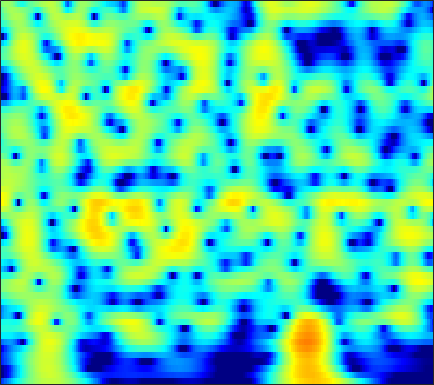

The file beside this chart, header and first rows:
-13.58, -12.521, -11.127, -9.7634, -8.7734, -7.5025, -6.2954, -5.4407, -4.3647, -3.3688, -2.4528, -1.8182, -1.0407, -0.3423, 0.1299, 0.69088, 1.175, 1.4883, 1.8406, 2.1206, 2.3289, 2.4385, 2.5229, 2.5408
-21.7, -19.95, -17.56, -15.25, -13.6, -11.54, -9.635, -8.309, -6.673, -5.182, -3.83, -2.905, -1.784, -0.7883, -0.1219, 0.6631, 1.333, 1.761, 2.235, 2.602, 2.861, 2.988, 3.066, 3.043
-20.48, -19.46, -17.7, -15.66, -14.08, -11.99, -10.01, -8.61, -6.87, -5.28, -3.835, -2.846, -1.651, -0.5907, 0.1168, 0.9463, 1.647, 2.089, 2.569, 2.924, 3.155, 3.246, 3.258, 3.146
-14.32, -13.49, -12.33, -11.13, -10.19, -8.924, -7.641, -6.681, -5.423, -4.205, -3.045, -2.222, -1.196, -0.2626, 0.3731, 1.128, 1.773, 2.181, 2.62, 2.937, 3.128, 3.186, 3.149, 2.978
-14.29, -13.36, -12.1, -10.84, -9.894, -8.659, -7.452, -6.57, -5.425, -4.314, -3.239, -2.46, -1.463, -0.5243, 0.1327, 0.9352, 1.64, 2.095, 2.598, 2.974, 3.212, 3.297, 3.283, 3.118
-17.3, -15.32, -13.3, -11.75, -10.8, -9.775, -8.917, -8.332, -7.555, -6.684, -5.657, -4.778, -3.505, -2.191, -1.229, -0.02671, 1.041, 1.739, 2.519, 3.121, 3.538, 3.731, 3.825, 3.734
-11.28, -10.64, -9.888, -9.383, -9.245, -9.46, -10.27, -11.4, -13.99, -18.62, -20.18, -14.97, -9.566, -5.856, -3.736, -1.504, 0.2304, 1.27, 2.366, 3.181, 3.747, 4.019, 4.198, 4.179
-5.792, -5.737, -5.666, -5.648, -5.703, -5.904, -6.245, -6.556, -6.949, -7.096, -6.716, -6.001, -4.61, -3.007, -1.827, -0.3942, 0.8132, 1.564, 2.352, 2.907, 3.246, 3.376, 3.398, 3.272
-3.826, -3.749, -3.672, -3.633, -3.603, -3.5, -3.308, -3.107, -2.75, -2.302, -1.714, -1.177, -0.3724, 0.4699, 1.073, 1.787, 2.352, 2.658, 2.884, 2.885, 2.646, 2.313, 1.695, 0.9595
-4.697, -4.407, -4.158, -4.11, -4.177, -4.354, -4.511, -4.476, -4.024, -3.026, -1.668, -0.557, 0.8589, 2.11, 2.899, 3.723, 4.259, 4.457, 4.424, 4.016, 3.171, 2.195, 0.2856, -2.641
-10.19, -8.841, -7.747, -7.313, -7.521, -8.79, -11.76, -16.27, -26.32, -12.88, -6.86, -3.929, -1.107, 0.8945, 2.014, 3.132, 3.881, 4.209, 4.344, 4.15, 3.637, 3.056, 2.042, 0.8402
-10.53, -9.152, -7.838, -6.929, -6.493, -6.181, -5.982, -5.76, -5.223, -4.296, -3.034, -2.011, -0.6956, 0.4598, 1.198, 1.987, 2.554, 2.841, 3.046, 3.067, 2.92, 2.717, 2.361, 1.938
-5.884, -5.274, -4.482, -3.796, -3.36, -2.789, -2.229, -1.865, -1.407, -0.8989, -0.3453, 0.05561, 0.5377, 0.9841, 1.288, 1.63, 1.872, 1.991, 2.086, 2.1, 2.026, 1.91, 1.684, 1.381
-2.302, -1.963, -1.463, -0.9737, -0.6346, -0.2149, 0.1379, 0.373, 0.6473, 0.8646, 1.006, 1.061, 1.088, 1.055, 0.9977, 0.9013, 0.8108, 0.7654, 0.7369, 0.7454, 0.7715, 0.7712, 0.7026, 0.5202
-0.2734, 0.05839, 0.4733, 0.8678, 1.165, 1.5, 1.734, 1.877, 2.022, 2.018, 1.832, 1.589, 1.118, 0.443, -0.2198, -1.213, -2.126, -2.592, -2.69, -2.224, -1.46, -0.8731, -0.2511, 0.09714
-0.5425, -0.1249, 0.3488, 0.7738, 1.075, 1.474, 1.884, 2.143, 2.378, 2.467, 2.361, 2.091, 1.377, 0.1695, -1.157, -3.848, -8.572, -16, -17.69, -7.788, -3.641, -1.755, -0.1404, 0.7873
-4.35, -4.01, -3.762, -3.603, -3.453, -2.962, -2.01, -1.166, -0.1144, 0.7931, 1.461, 1.718, 1.731, 1.426, 1.008, 0.2263, -0.5925, -0.9923, -1.031, -0.5114, 0.3023, 0.8998, 1.522, 1.883
-7.568, -7.912, -9.202, -12.07, -16.34, -20.07, -11.44, -7.521, -3.994, -1.585, 0.04136, 0.9038, 1.713, 2.183, 2.36, 2.449, 2.441, 2.393, 2.33, 2.291, 2.242, 2.192, 2.076, 1.85
-5.636, -5.745, -6.228, -6.865, -7.13, -6.851, -5.456, -4.115, -2.289, -0.636, 0.6606, 1.425, 2.225, 2.74, 2.966, 3.109, 3.082, 2.957, 2.697, 2.345, 1.904, 1.527, 0.9866, 0.398
-2.788, -2.682, -2.585, -2.36, -2.064, -1.493, -0.8207, -0.2378, 0.628, 1.427, 2.131, 2.583, 3.003, 3.233, 3.283, 3.163, 2.827, 2.463, 1.802, 0.9623, -0.004709, -0.7996, -1.892, -2.9
-2.325, -2.281, -1.949, -1.387, -0.8943, -0.1123, 0.6802, 1.288, 2.061, 2.708, 3.239, 3.537, 3.745, 3.754, 3.622, 3.216, 2.554, 1.877, 0.692, -0.8503, -2.778, -4.508, -7.205, -9.933
-6.22, -6.252, -5.374, -3.925, -2.724, -1.161, 0.3091, 1.298, 2.366, 3.221, 3.852, 4.141, 4.34, 4.288, 4.06, 3.543, 2.74, 1.919, 0.5482, -1.21, -3.465, -5.534, -9.034, -13.32
-20.51, -30.23, -15.63, -9.39, -6.246, -3.154, -0.8444, 0.5396, 1.959, 3.035, 3.773, 4.115, 4.344, 4.291, 4.062, 3.543, 2.749, 1.988, 0.7857, -0.6302, -2.172, -3.336, -4.788, -5.914
-12.71, -11.54, -9.116, -6.463, -4.545, -2.265, -0.2987, 0.8357, 2.109, 3.071, 3.697, 4.024, 4.186, 4.084, 3.862, 3.293, 2.479, 1.705, 0.4164, -1.078, -2.773, -4.108, -5.72, -6.886
-7.143, -5.741, -3.839, -2.351, -1.255, -0.005566, 1.106, 1.787, 2.585, 3.196, 3.615, 3.833, 3.913, 3.782, 3.536, 2.973, 2.152, 1.329, -0.09043, -1.908, -4.336, -6.755, -11.43, -21.09
-0.8958, -0.4916, -0.002903, 0.4132, 0.6823, 1.006, 1.207, 1.421, 1.725, 2.012, 2.372, 2.546, 2.72, 2.73, 2.561, 2.191, 1.541, 0.904, -0.1263, -1.435, -2.909, -4.148, -5.72, -6.815
3.034, 2.934, 2.522, 1.991, 1.37, 0.3581, -0.7575, -1.479, -1.914, -1.433, -0.4759, 0.2545, 1.036, 1.451, 1.543, 1.345, 0.8689, 0.3818, -0.3715, -1.107, -1.72, -2.036, -2.277, -2.273
5.369, 5.004, 4.302, 3.125, 1.883, -0.5436, -4.359, -9.598, -28.32, -8.717, -3.697, -1.593, 0.01667, 0.6897, 0.7903, 0.3346, -0.6139, -1.679, -3.364, -4.862, -5.345, -4.775, -3.449, -2.095
4.866, 4.66, 4.225, 3.43, 2.703, 1.454, 0.09876, -0.7764, -1.466, -1.354, -0.8097, -0.3588, -0.001893, -0.02603, -0.3692, -1.29, -2.86, -4.625, -8.149, -14.16, -17.04, -11.68, -6.926, -4.07
3.176, 3.272, 3.178, 2.951, 2.687, 2.26, 1.815, 1.496, 1.119, 0.8334, 0.5947, 0.4156, 0.08412, -0.3378, -0.7987, -1.542, -2.506, -3.268, -4.327, -5.058, -5.259, -4.949, -4.192, -3.26
1.987, 2.236, 2.402, 2.465, 2.408, 2.288, 2.09, 1.902, 1.644, 1.338, 1.002, 0.7056, 0.275, -0.245, -0.6535, -1.256, -1.845, -2.266, -2.697, -2.971, -3.02, -2.928, -2.658, -2.317
1.507, 1.794, 2.099, 2.214, 2.246, 2.191, 2.063, 1.945, 1.739, 1.491, 1.167, 0.8788, 0.4038, -0.189, -0.7023, -1.464, -2.223, -2.752, -3.242, -3.432, -3.25, -2.95, -2.399, -1.839
1.653, 1.858, 2.033, 1.957, 1.868, 1.648, 1.463, 1.372, 1.28, 1.234, 1.124, 0.9709, 0.5734, -0.07789, -0.8077, -2.119, -3.926, -5.563, -7.769, -8.411, -6.728, -4.976, -2.902, -1.319
1.388, 1.421, 1.061, 0.4102, -0.3049, -1.381, -2.199, -2.404, -1.908, -0.9742, -0.08945, 0.3636, 0.5946, 0.3452, -0.176, -1.4, -3.377, -5.551, -9.266, -10.83, -7.149, -4.373, -1.603, 0.3366
-0.6556, -0.7322, -1.346, -2.591, -4.202, -7.754, -15.91, -29.09, -10.39, -5.277, -2.446, -1.165, -0.1126, 0.3211, 0.3564, 0.07581, -0.413, -0.8033, -1.194, -1.162, -0.6737, -0.06928, 0.8637, 1.767
-3.015, -2.653, -2.385, -2.653, -3.105, -3.888, -4.527, -4.565, -3.778, -2.582, -1.371, -0.6757, 0.00077, 0.3513, 0.4259, 0.3616, 0.1581, 0.01406, -0.1482, -0.1481, 0.03604, 0.3226, 0.8131, 1.382
-3.924, -2.831, -1.763, -1.074, -0.7383, -0.4399, -0.1987, -0.02626, 0.2422, 0.5461, 0.7486, 0.8676, 0.8327, 0.6401, 0.3617, -0.159, -0.8267, -1.405, -2.102, -2.612, -2.663, -2.372, -1.577, -0.5576
-2.755, -1.619, -0.5359, 0.3531, 0.8507, 1.35, 1.696, 1.878, 1.984, 1.978, 1.819, 1.599, 1.128, 0.4252, -0.259, -1.467, -3.038, -4.573, -7.237, -10.76, -13.17, -11.31, -7.26, -4.04
-1.474, -0.7092, 0.1367, 0.8335, 1.25, 1.679, 1.938, 2.041, 2.041, 1.853, 1.527, 1.122, 0.4385, -0.4822, -1.356, -2.736, -4.46, -5.94, -8.264, -10.71, -11.8, -10.69, -7.725, -4.776
-0.9666, -0.477, 0.1367, 0.6078, 0.9234, 1.231, 1.408, 1.452, 1.399, 1.154, 0.7607, 0.3084, -0.4633, -1.453, -2.391, -3.764, -5.301, -6.42, -7.62, -8.143, -7.696, -6.848, -5.199, -3.315
-1.231, -1.008, -0.5718, -0.2413, 0.01748, 0.2798, 0.4843, 0.5532, 0.5442, 0.4139, 0.06732, -0.2799, -0.9859, -1.992, -2.943, -4.688, -7.051, -9.452, -13.82, -16.29, -11.84, -8.428, -5.014, -2.402
-3.567, -3.443, -3.236, -2.774, -2.474, -2.027, -1.655, -1.436, -1.277, -1.196, -1.244, -1.347, -1.603, -2.073, -2.567, -3.557, -4.987, -6.301, -8.097, -8.527, -6.689, -4.741, -2.3, -0.2533
-9.741, -9.767, -9.374, -8.163, -7.242, -6.124, -5.406, -5.026, -4.759, -4.67, -4.383, -4.114, -3.51, -2.792, -2.377, -1.873, -1.536, -1.383, -1.096, -0.6806, -0.05932, 0.5352, 1.365, 2.139
-22.09, -37.8, -20.29, -14.6, -11.74, -9.664, -8.537, -8.41, -9.034, -10.69, -12.32, -11.33, -7.816, -4.507, -2.599, -0.6607, 0.7524, 1.542, 2.335, 2.901, 3.272, 3.439, 3.517, 3.425
-16.51, -15.89, -14.66, -12.59, -11, -9.286, -8.133, -7.891, -8.412, -9.768, -11.08, -10.1, -6.32, -2.762, -0.667, 1.425, 2.952, 3.799, 4.544, 4.955, 5.038, 4.864, 4.322, 3.379
-19.14, -18.4, -15.51, -12.85, -10.83, -8.549, -6.884, -5.827, -4.775, -3.911, -2.954, -2.09, -0.8004, 0.5663, 1.565, 2.711, 3.601, 4.087, 4.486, 4.583, 4.385, 4.034, 3.25, 2.051
-25.54, -23.07, -16.83, -12.45, -10.04, -7.44, -5.403, -4.112, -2.691, -1.516, -0.4884, 0.2427, 1.094, 1.841, 2.335, 2.867, 3.218, 3.355, 3.381, 3.198, 2.815, 2.414, 1.733, 0.9033
-10.43, -9.935, -8.603, -6.973, -5.732, -4.083, -2.6, -1.64, -0.4801, 0.5003, 1.292, 1.77, 2.304, 2.681, 2.845, 2.935, 2.866, 2.705, 2.347, 1.854, 1.235, 0.7032, -0.04533, -0.78
-4.652, -4.267, -3.478, -2.569, -1.837, -0.8214, 0.1509, 0.8083, 1.619, 2.282, 2.785, 3.03, 3.234, 3.254, 3.127, 2.796, 2.29, 1.8, 0.9866, 0.04514, -1.008, -1.871, -3.102, -4.377
-2.292, -1.909, -1.25, -0.4624, 0.1637, 0.9725, 1.767, 2.301, 2.91, 3.375, 3.663, 3.743, 3.651, 3.329, 2.931, 2.169, 1.151, 0.228, -1.181, -2.745, -4.344, -5.555, -7.282, -9.431
-2.72, -2.264, -1.527, -0.5785, 0.2024, 1.231, 2.175, 2.796, 3.44, 3.881, 4.085, 4.09, 3.83, 3.271, 2.648, 1.502, -0.06868, -1.584, -4.076, -7.128, -10.27, -11.72, -11.61, -10.8
-7.321, -7.011, -5.511, -3.434, -1.859, -0.006174, 1.459, 2.341, 3.224, 3.78, 4.029, 4.016, 3.752, 3.179, 2.525, 1.335, -0.2865, -1.84, -4.55, -8.306, -13.34, -15.58, -12.13, -8.567
-18.98, -23.54, -12.3, -6.914, -4.297, -1.738, 0.08841, 1.101, 2.074, 2.66, 2.92, 2.902, 2.658, 2.169, 1.656, 0.7903, -0.2364, -1.08, -2.242, -3.318, -4.062, -4.234, -3.871, -3.025
-7.428, -7.062, -5.878, -4.229, -2.97, -1.433, -0.1861, 0.5127, 1.168, 1.525, 1.588, 1.468, 1.074, 0.4811, -0.0442, -0.7774, -1.443, -1.848, -2.179, -2.232, -2.04, -1.742, -1.199, -0.5409
-3.899, -3.343, -2.421, -1.46, -0.7569, 0.05343, 0.6973, 1.039, 1.288, 1.288, 1.008, 0.6249, -0.1628, -1.264, -2.287, -3.77, -5.049, -5.481, -5.082, -3.905, -2.524, -1.558, -0.4404, 0.4975
-2.905, -1.838, -0.6323, 0.3144, 0.8625, 1.375, 1.67, 1.778, 1.736, 1.472, 0.9836, 0.4094, -0.6467, -2.22, -3.898, -7.359, -14.21, -39.64, -12.34, -6.279, -2.957, -1.272, 0.3143, 1.37
-2.192, -0.8757, 0.3142, 1.05, 1.354, 1.509, 1.403, 1.196, 0.8278, 0.4241, 0.0398, -0.27, -0.7592, -1.419, -2.053, -3.039, -3.874, -3.999, -3.217, -1.771, -0.2747, 0.6742, 1.632, 2.177
-0.08033, 0.5328, 1.007, 1.109, 0.9289, 0.3437, -0.6378, -1.628, -3.058, -4.096, -4.184, -3.596, -2.582, -1.652, -1.12, -0.5499, -0.07262, 0.295, 0.8229, 1.376, 1.904, 2.222, 2.493, 2.524
